Image classification data set "similar-images_table" (zhawhjw/similar-images_table on GitHub). Class labels (13): American country style, industrial style, Japanese style, Korean style, light luxury style, Mediterranean style, Ming Qing style, minimalist style, modern style, neoclassical style, Nordic style, Southeast Asia style, vintage style.

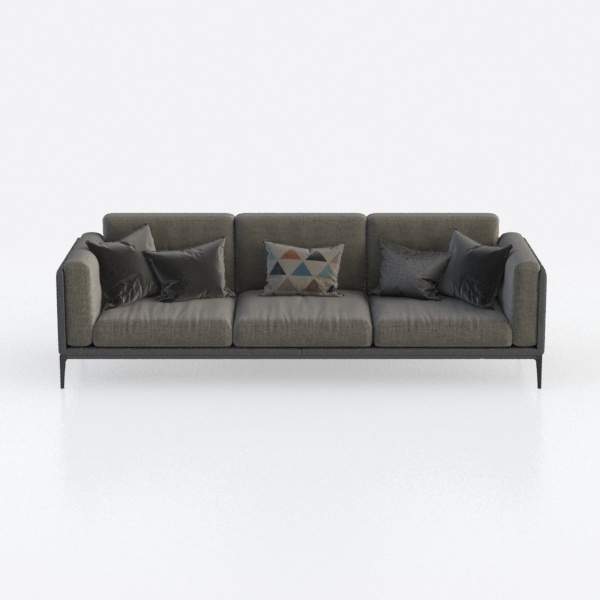
Label: modern style

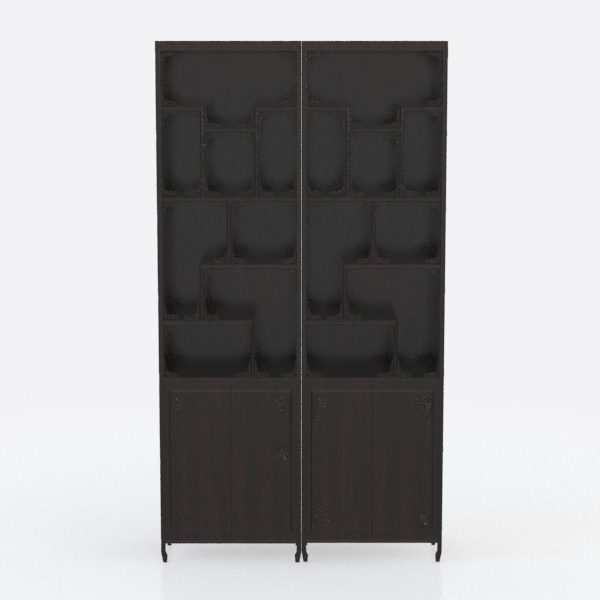
Label: American country style

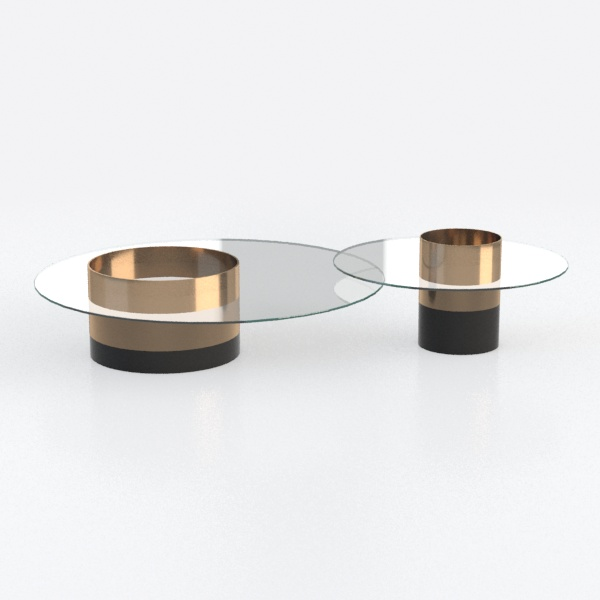
Label: Japanese style

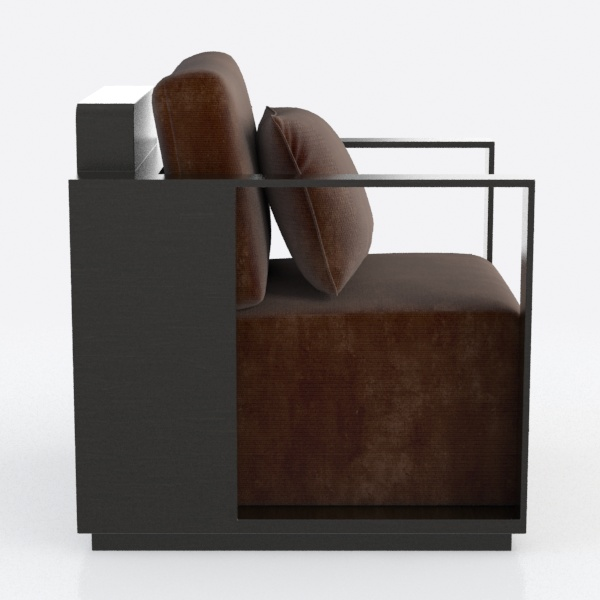
Label: industrial style

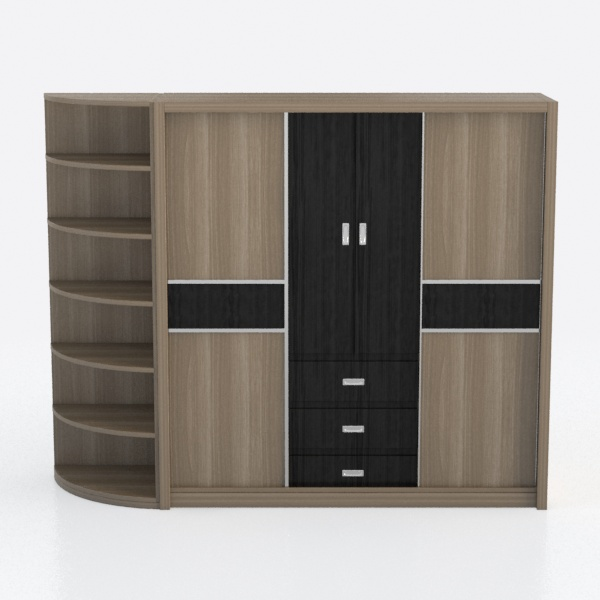
Label: Korean style

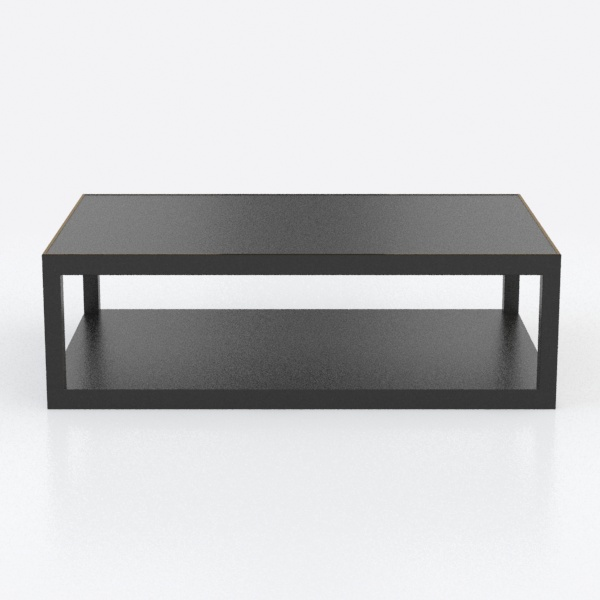
Label: minimalist style
